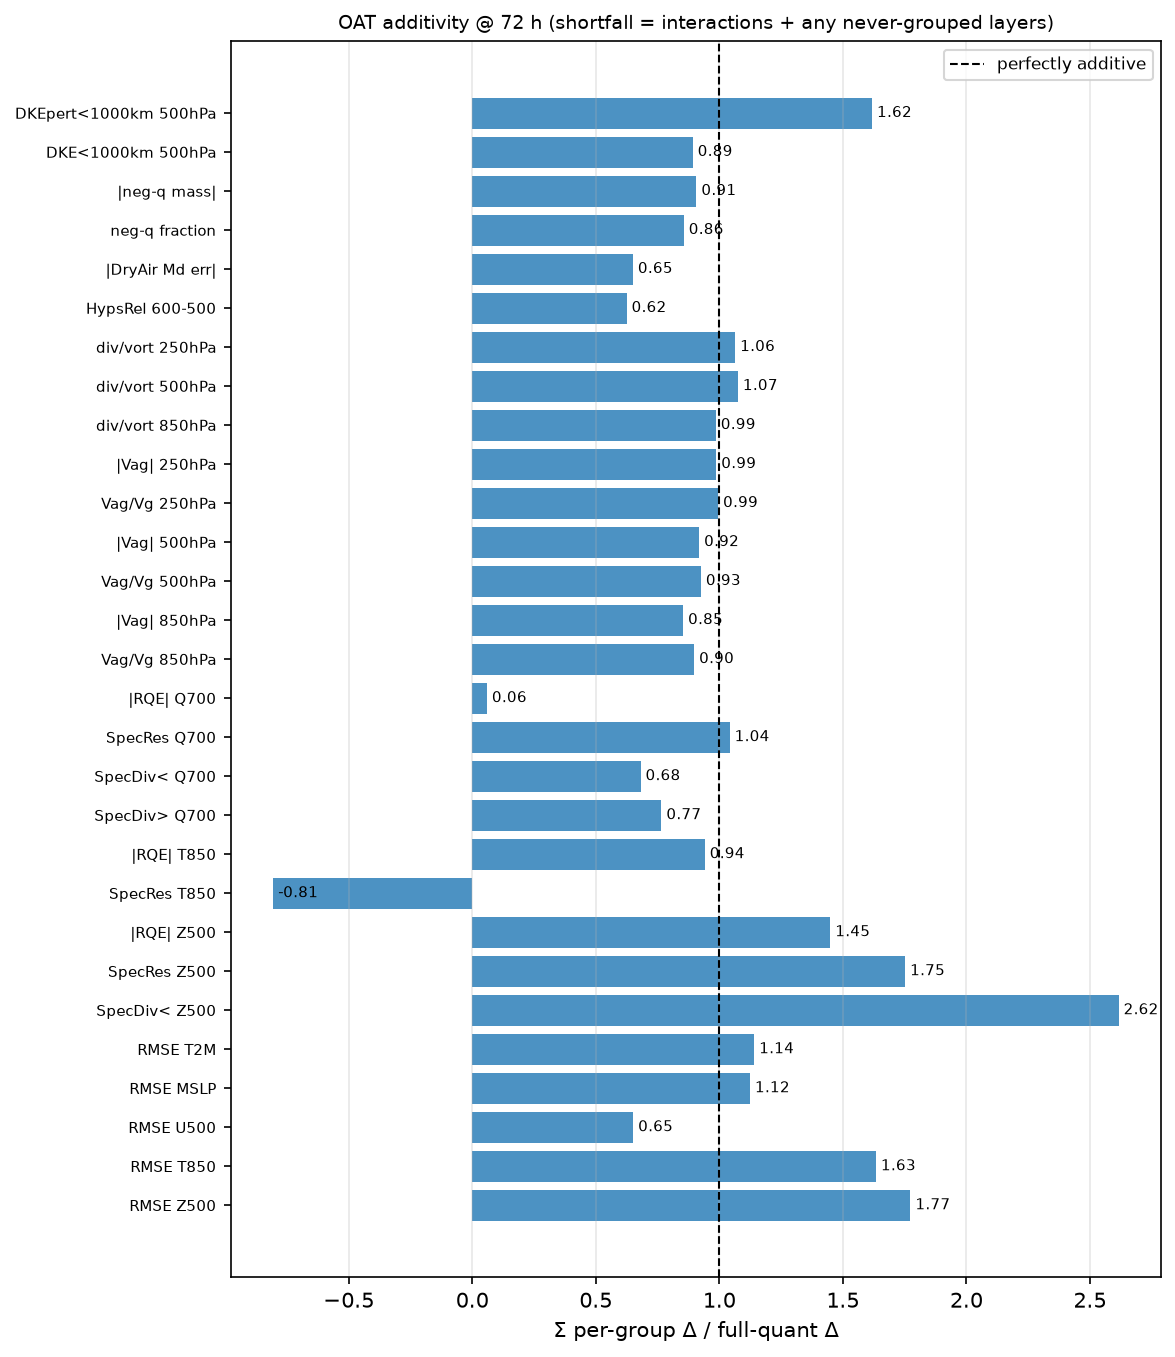

The data file committed next to this chart (first rows):
metric, lead, sum_oat, full, ratio, additive_ok
RMSE Z500, 72, 3.028, 1.708, 1.773, False
RMSE T850, 72, 0.02031, 0.01243, 1.634, False
RMSE U500, 72, 0.01741, 0.02674, 0.6511, False
RMSE MSLP, 72, 3.298, 2.934, 1.124, True
RMSE T2M, 72, 0.02635, 0.02309, 1.141, True
SpecDiv< Z500, 72, 7.013548505104457e-05, 2.6810617782757618e-05, 2.616, False
SpecRes Z500, 72, 3.807906856915603e-05, 2.1736727982594555e-05, 1.752, False
|RQE| Z500, 72, 0.000368, 0.000254, 1.449, False
SpecRes T850, 72, 1.0458485727819303e-05, -1.2977974317133581e-05, -0.8059, False
|RQE| T850, 72, 0.0009641, 0.001025, 0.941, True
SpecDiv> Q700, 72, 0.0008831, 0.001154, 0.7653, False
SpecDiv< Q700, 72, 0.0006546, 0.0009613, 0.681, False
SpecRes Q700, 72, 0.0003796, 0.0003645, 1.042, True
|RQE| Q700, 72, -0.0008192, -0.01383, 0.05925, False
Vag/Vg 850hPa, 72, 0.02153, 0.02398, 0.8979, True
|Vag| 850hPa, 72, 0.2633, 0.3086, 0.8531, True
Vag/Vg 500hPa, 72, 0.05184, 0.05602, 0.9253, True
|Vag| 500hPa, 72, 0.9842, 1.072, 0.9181, True
Vag/Vg 250hPa, 72, 0.04172, 0.04194, 0.9948, True
|Vag| 250hPa, 72, 1.29, 1.306, 0.9875, True
div/vort 850hPa, 72, 0.00562, 0.005702, 0.9856, True
div/vort 500hPa, 72, 0.01196, 0.01113, 1.075, True
div/vort 250hPa, 72, 0.01383, 0.013, 1.064, True
HypsRel 600-500, 72, 5.5323661951418164e-05, 8.859214246219908e-05, 0.6245, False
|DryAir Md err|, 72, -49523836234411, -76175539961856, 0.6501, False
neg-q fraction, 72, 0.0008817, 0.00103, 0.8559, True
|neg-q mass|, 72, 17001522376, 18744845325, 0.907, True
DKE<1000km 500hPa, 72, 0.005242, 0.005876, 0.8922, True
DKEpert<1000km 500hPa, 72, 0.1122, 0.06932, 1.618, False
